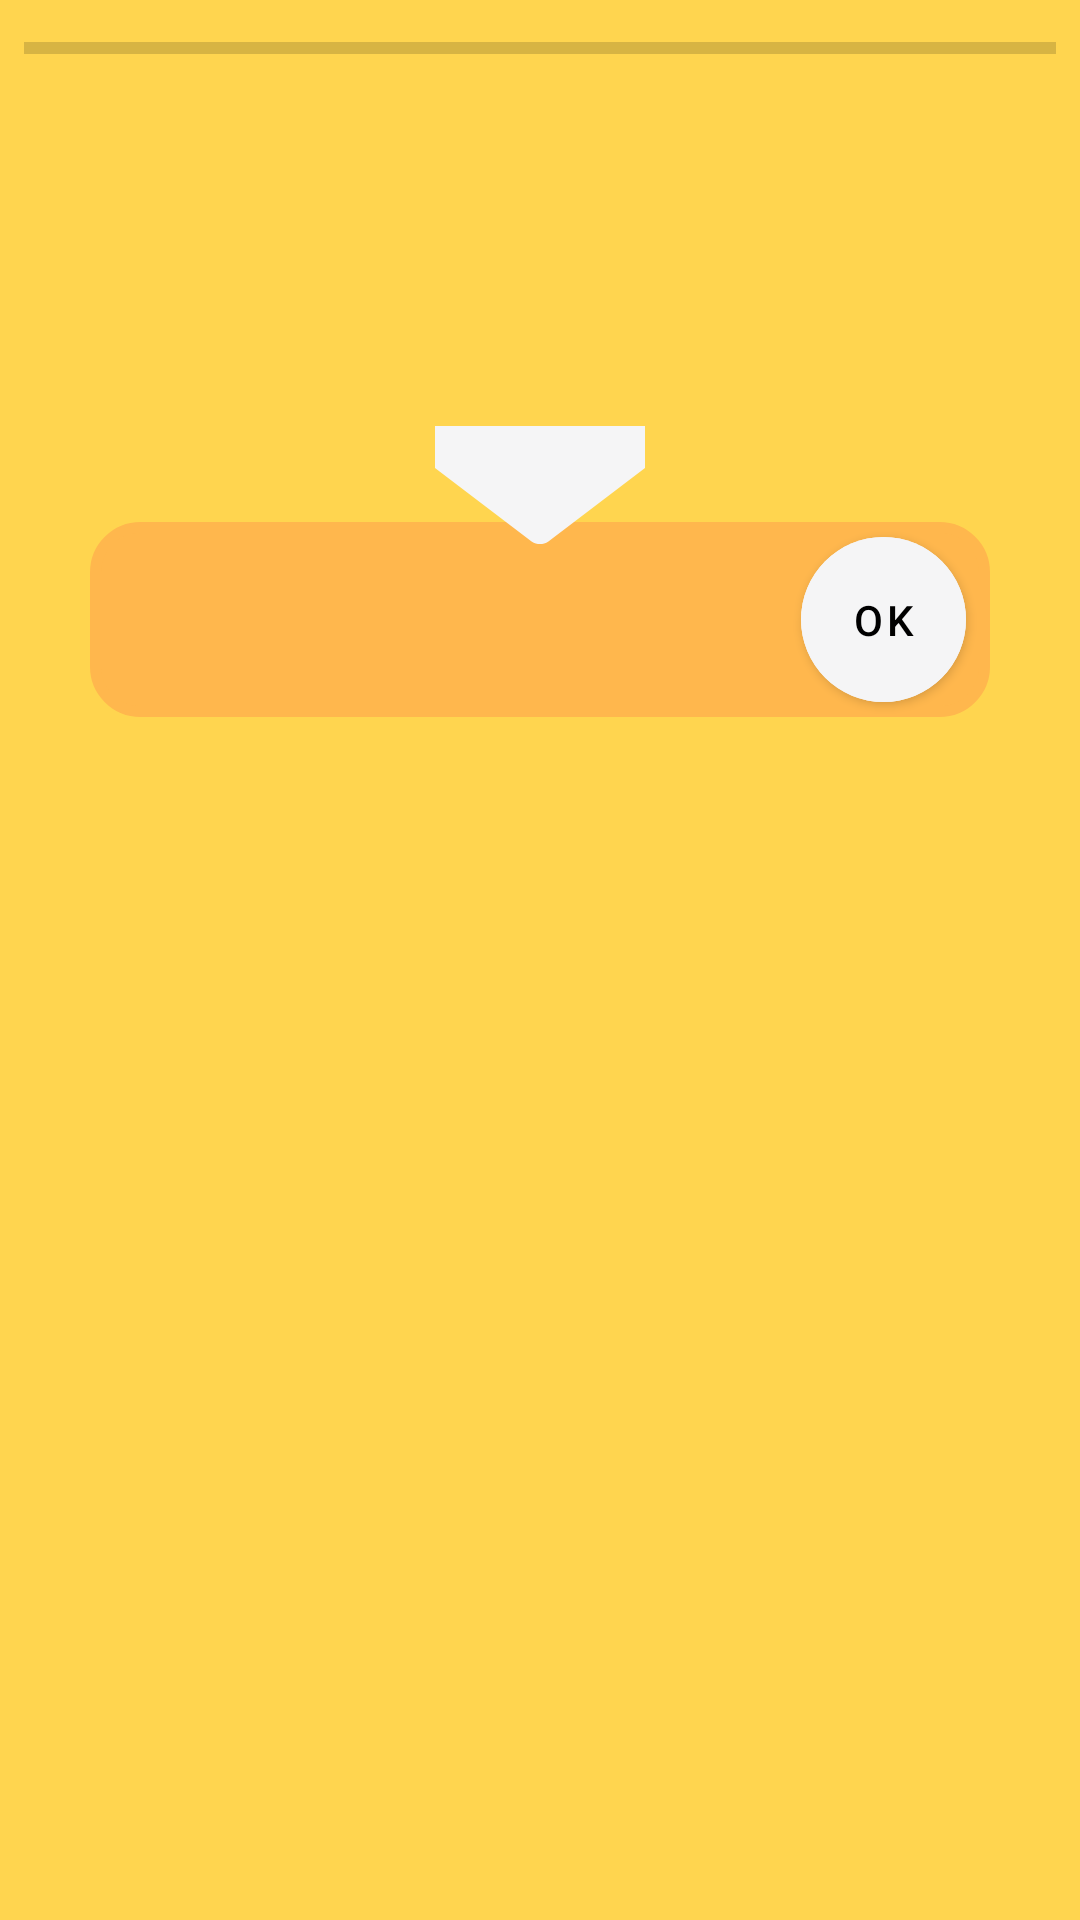

The Android layout XML behind this screen, and the referenced resources:
<!-- AndroidManifest.xml: application theme AppTheme -->
<!-- res/layout/fragment_exam.xml -->
<?xml version="1.0" encoding="utf-8"?>
<androidx.constraintlayout.widget.ConstraintLayout xmlns:android="http://schemas.android.com/apk/res/android"
    xmlns:app="http://schemas.android.com/apk/res-auto"
    xmlns:tools="http://schemas.android.com/tools"
    android:layout_width="match_parent"
    android:layout_height="match_parent"
    android:background="@color/primaryColor"
    tools:context=".ui.exam.ExamFragment">


    <ProgressBar
        android:id="@+id/progressBar"
        style="?android:attr/progressBarStyleHorizontal"
        android:layout_width="0dp"
        android:layout_height="wrap_content"
        android:layout_marginStart="8dp"
        android:layout_marginTop="8dp"
        android:layout_marginEnd="8dp"
        app:layout_constraintEnd_toEndOf="parent"
        app:layout_constraintStart_toStartOf="parent"
        app:layout_constraintTop_toTopOf="parent" />

    <TextView
        android:id="@+id/level"
        style="@style/ListTextStyle"
        android:textAllCaps="true"
        android:layout_width="0dp"
        android:layout_height="wrap_content"
        android:layout_marginStart="8dp"
        android:layout_marginTop="8dp"
        app:layout_constraintStart_toStartOf="parent"
        app:layout_constraintTop_toBottomOf="@+id/progressBar"
        tools:text="level 2" />

    <TextView
        android:id="@+id/progress"
        style="@style/ListTextStyle"
        android:layout_width="0dp"
        android:layout_height="wrap_content"
        android:layout_marginTop="8dp"
        android:layout_marginEnd="8dp"
        app:layout_constraintEnd_toEndOf="@+id/progressBar"
        app:layout_constraintTop_toBottomOf="@+id/progressBar"
        tools:text="0.0%" />

    <TextView
        android:id="@+id/form1"
        style="@style/ImageTextStyle"
        android:layout_width="wrap_content"
        android:layout_height="wrap_content"
        android:layout_marginTop="64dp"
        app:layout_constraintEnd_toEndOf="parent"
        app:layout_constraintStart_toStartOf="parent"
        app:layout_constraintTop_toTopOf="parent"
        tools:text="Form1" />

    <TextView
        android:id="@+id/translate"
        style="@style/ListTextStyle"
        android:layout_width="wrap_content"
        android:layout_height="wrap_content"
        android:layout_marginTop="16dp"
        tools:text="translate"
        app:layout_constraintEnd_toEndOf="parent"
        app:layout_constraintStart_toStartOf="parent"
        app:layout_constraintTop_toBottomOf="@+id/form1" />

    <com.google.android.material.button.MaterialButton
        android:id="@+id/buttonOk"
        android:layout_width="55dp"
        android:layout_height="55dp"
        android:layout_marginEnd="8dp"
        android:backgroundTint="@color/greyBack"
        android:insetTop="0dp"
        android:insetBottom="0dp"
        android:text="@string/ok"
        app:backgroundTint="@color/design_default_color_secondary"
        app:layout_constraintBottom_toBottomOf="@+id/editText"
        app:layout_constraintEnd_toEndOf="@+id/editText"
        app:layout_constraintTop_toTopOf="@+id/editText"
        app:shapeAppearanceOverlay="@style/ShapeAppearanceOverlay.App.rounded" />

    <EditText
        android:id="@+id/editText"
        android:layout_width="300dp"
        android:layout_height="65dp"
        android:layout_marginTop="32dp"
        android:backgroundTint="@color/secondaryColor"
        android:background="@drawable/rounded_edittext"

        android:backgroundTintMode="src_over"
        android:gravity="center_horizontal|center_vertical"
        android:inputType="text"
        android:padding="5dip"
        app:layout_constraintEnd_toEndOf="parent"
        app:layout_constraintStart_toStartOf="parent"
        app:layout_constraintTop_toTopOf="@+id/typeForm"
        tools:hint="Form2" />

    <TextView
        android:id="@+id/typeForm"
        android:layout_width="wrap_content"
        android:layout_height="wrap_content"
        android:layout_marginTop="16dp"
        android:background="@drawable/triangle_text"
        android:backgroundTint="@color/greyBack"
        android:gravity="center_horizontal"
        android:padding="8dp"
        android:textColor="@color/black"
        app:layout_constraintEnd_toEndOf="parent"
        app:layout_constraintStart_toStartOf="parent"
        app:layout_constraintTop_toBottomOf="@+id/translate"
        tools:text="V2" />

    <TextView
        android:id="@+id/answerText"
        style="@style/ListTextStyle"
        android:visibility="invisible"
        android:layout_width="wrap_content"
        android:layout_height="wrap_content"
        android:layout_marginTop="16dp"
        app:layout_constraintEnd_toEndOf="parent"
        app:layout_constraintStart_toStartOf="parent"
        app:layout_constraintTop_toBottomOf="@+id/editText"
        tools:text="TextView" />

    <TextView
        android:id="@+id/textError"
        style="@style/ImageTextStyle"
        android:textStyle="bold"
        android:visibility="invisible"
        android:layout_width="wrap_content"
        android:layout_height="wrap_content"
        android:layout_marginTop="16dp"
        android:padding="8dp"
        android:text="@string/text_error"
        app:layout_constraintEnd_toEndOf="parent"
        app:layout_constraintStart_toStartOf="parent"
        app:layout_constraintTop_toBottomOf="@+id/answerText" />


    <com.google.android.material.card.MaterialCardView
        android:id="@+id/mcvForm1"
        android:visibility="invisible"
        android:layout_width="wrap_content"
        android:layout_height="wrap_content"
        android:layout_marginTop="16dp"
        android:layout_marginRight="16dp"
        app:cardBackgroundColor="@color/secondaryColor"
        app:layout_constraintEnd_toStartOf="@+id/mcvForm2"
        app:layout_constraintHorizontal_bias="0.5"
        app:layout_constraintHorizontal_chainStyle="packed"
        app:layout_constraintStart_toStartOf="parent"
        app:layout_constraintTop_toBottomOf="@+id/textError">

        <TextView
            android:id="@+id/answer_form1"
            style="@style/ListTextStyle"
            android:layout_width="match_parent"
            android:layout_height="match_parent"
            android:padding="8dp"
            tools:text="TextView" />

    </com.google.android.material.card.MaterialCardView>

    <com.google.android.material.card.MaterialCardView
        android:id="@+id/mcvForm2"
        android:visibility="invisible"
        android:layout_width="wrap_content"
        android:layout_height="wrap_content"
        android:layout_marginTop="16dp"
        app:cardBackgroundColor="@color/secondaryColor"
        app:layout_constraintEnd_toStartOf="@+id/mcvForm3"
        app:layout_constraintHorizontal_bias="0.5"
        app:layout_constraintStart_toEndOf="@+id/mcvForm1"
        app:layout_constraintTop_toBottomOf="@+id/textError">

        <TextView
            android:id="@+id/answer_form2"
            style="@style/ListTextStyle"
            android:padding="8dp"
            android:layout_width="match_parent"
            android:layout_height="match_parent"
            tools:text="TextView" />

    </com.google.android.material.card.MaterialCardView>

    <com.google.android.material.card.MaterialCardView
        android:id="@+id/mcvForm3"
        android:visibility="invisible"
        android:layout_width="wrap_content"
        android:layout_height="wrap_content"
        android:layout_marginTop="16dp"
        android:layout_marginLeft="16dp"
        app:cardBackgroundColor="@color/secondaryColor"
        app:layout_constraintEnd_toEndOf="parent"
        app:layout_constraintHorizontal_bias="0.5"
        app:layout_constraintStart_toEndOf="@+id/mcvForm2"
        app:layout_constraintTop_toBottomOf="@+id/textError"
        tools:layout_editor_absoluteY="291dp">

        <TextView
            android:id="@+id/answer_form3"
            style="@style/ListTextStyle"
            android:padding="8dp"
            android:layout_width="match_parent"
            android:layout_height="match_parent"
            tools:text="TextView" />

    </com.google.android.material.card.MaterialCardView>


</androidx.constraintlayout.widget.ConstraintLayout>
<!-- resources referenced by this layout -->
<resources>
  <color name="black">#FF000000</color>
  <color name="greyBack">#f5f5f6</color>
  <color name="primaryColor">#ffd54f</color>
  <color name="secondaryColor">#ffb74d</color>
  <!-- drawable rounded_edittext (drawable) -->
  <?xml version="1.0" encoding="utf-8"?>
  <selector xmlns:android="http://schemas.android.com/apk/res/android">
      <item android:state_pressed="false" android:state_focused="false">
          <shape>
              <stroke
                  android:width="3.7dp"
                  android:color="@color/black" />
              <corners
                  android:radius="15dp" />
          </shape>
      </item>
  </selector>
  <!-- drawable triangle_text (drawable) -->
  <?xml version="1.0" encoding="utf-8"?>
  <vector xmlns:android="http://schemas.android.com/apk/res/android"
      android:height="70dp"
      android:width="70dp"
      android:viewportHeight="100"
      android:viewportWidth="100" >
      <group
          android:name="triableGroup">
          <path
              android:name="triangle"
              android:fillColor="#848af8"
              android:pathData="M 0,20 L 0,0 L 100,0 L 100,20 L 54,55  l -1,0.6  l -1,0.4  l -1,0.2  l -1,0   l -1,-0  l -1,-0.2  l -1,-0.4  l -1,-0.6    L 46,55   L 0,20 -100,-100 Z" />
      </group>
  </vector>
  <string name="ok">OK</string>
  <string name="text_error">Wrong! Correct answer:</string>
  <style name="ImageTextStyle">
          <item name="android:textSize">20sp</item>
          <item name="android:textColor">@color/black</item>
          <item name="android:gravity">center_horizontal|center_vertical</item>
      </style>
  <style name="ListTextStyle">
          <item name="android:textSize">14sp</item>
          <item name="android:textColor">@color/black</item>
          <item name="android:gravity">center_horizontal|center_vertical</item>
      </style>
  <style name="ShapeAppearanceOverlay.App.rounded" parent="">
          <item name="cornerSize">50%</item>
      </style>
  <style name="AppTheme" parent="Theme.MaterialComponents.Light">
          <item name="colorPrimary">@color/primaryColor</item>
          <item name="colorPrimaryDark">@color/primaryDarkColor</item>
          <item name="colorPrimaryVariant">@color/primaryLightColor</item>
          <item name="colorOnPrimary">@color/primaryTextColor</item>
          <item name="colorSecondary">@color/secondaryColor</item>
          <item name="colorSecondaryVariant">@color/secondaryDarkColor</item>
          <item name="colorOnSecondary">@color/secondaryTextColor</item>
      </style>
  <color name="primaryDarkColor">#c8a415</color>
  <color name="primaryLightColor">#ffff81</color>
  <color name="primaryTextColor">#000000</color>
  <color name="secondaryDarkColor">#c88719</color>
  <color name="secondaryTextColor">#000000</color>
</resources>
